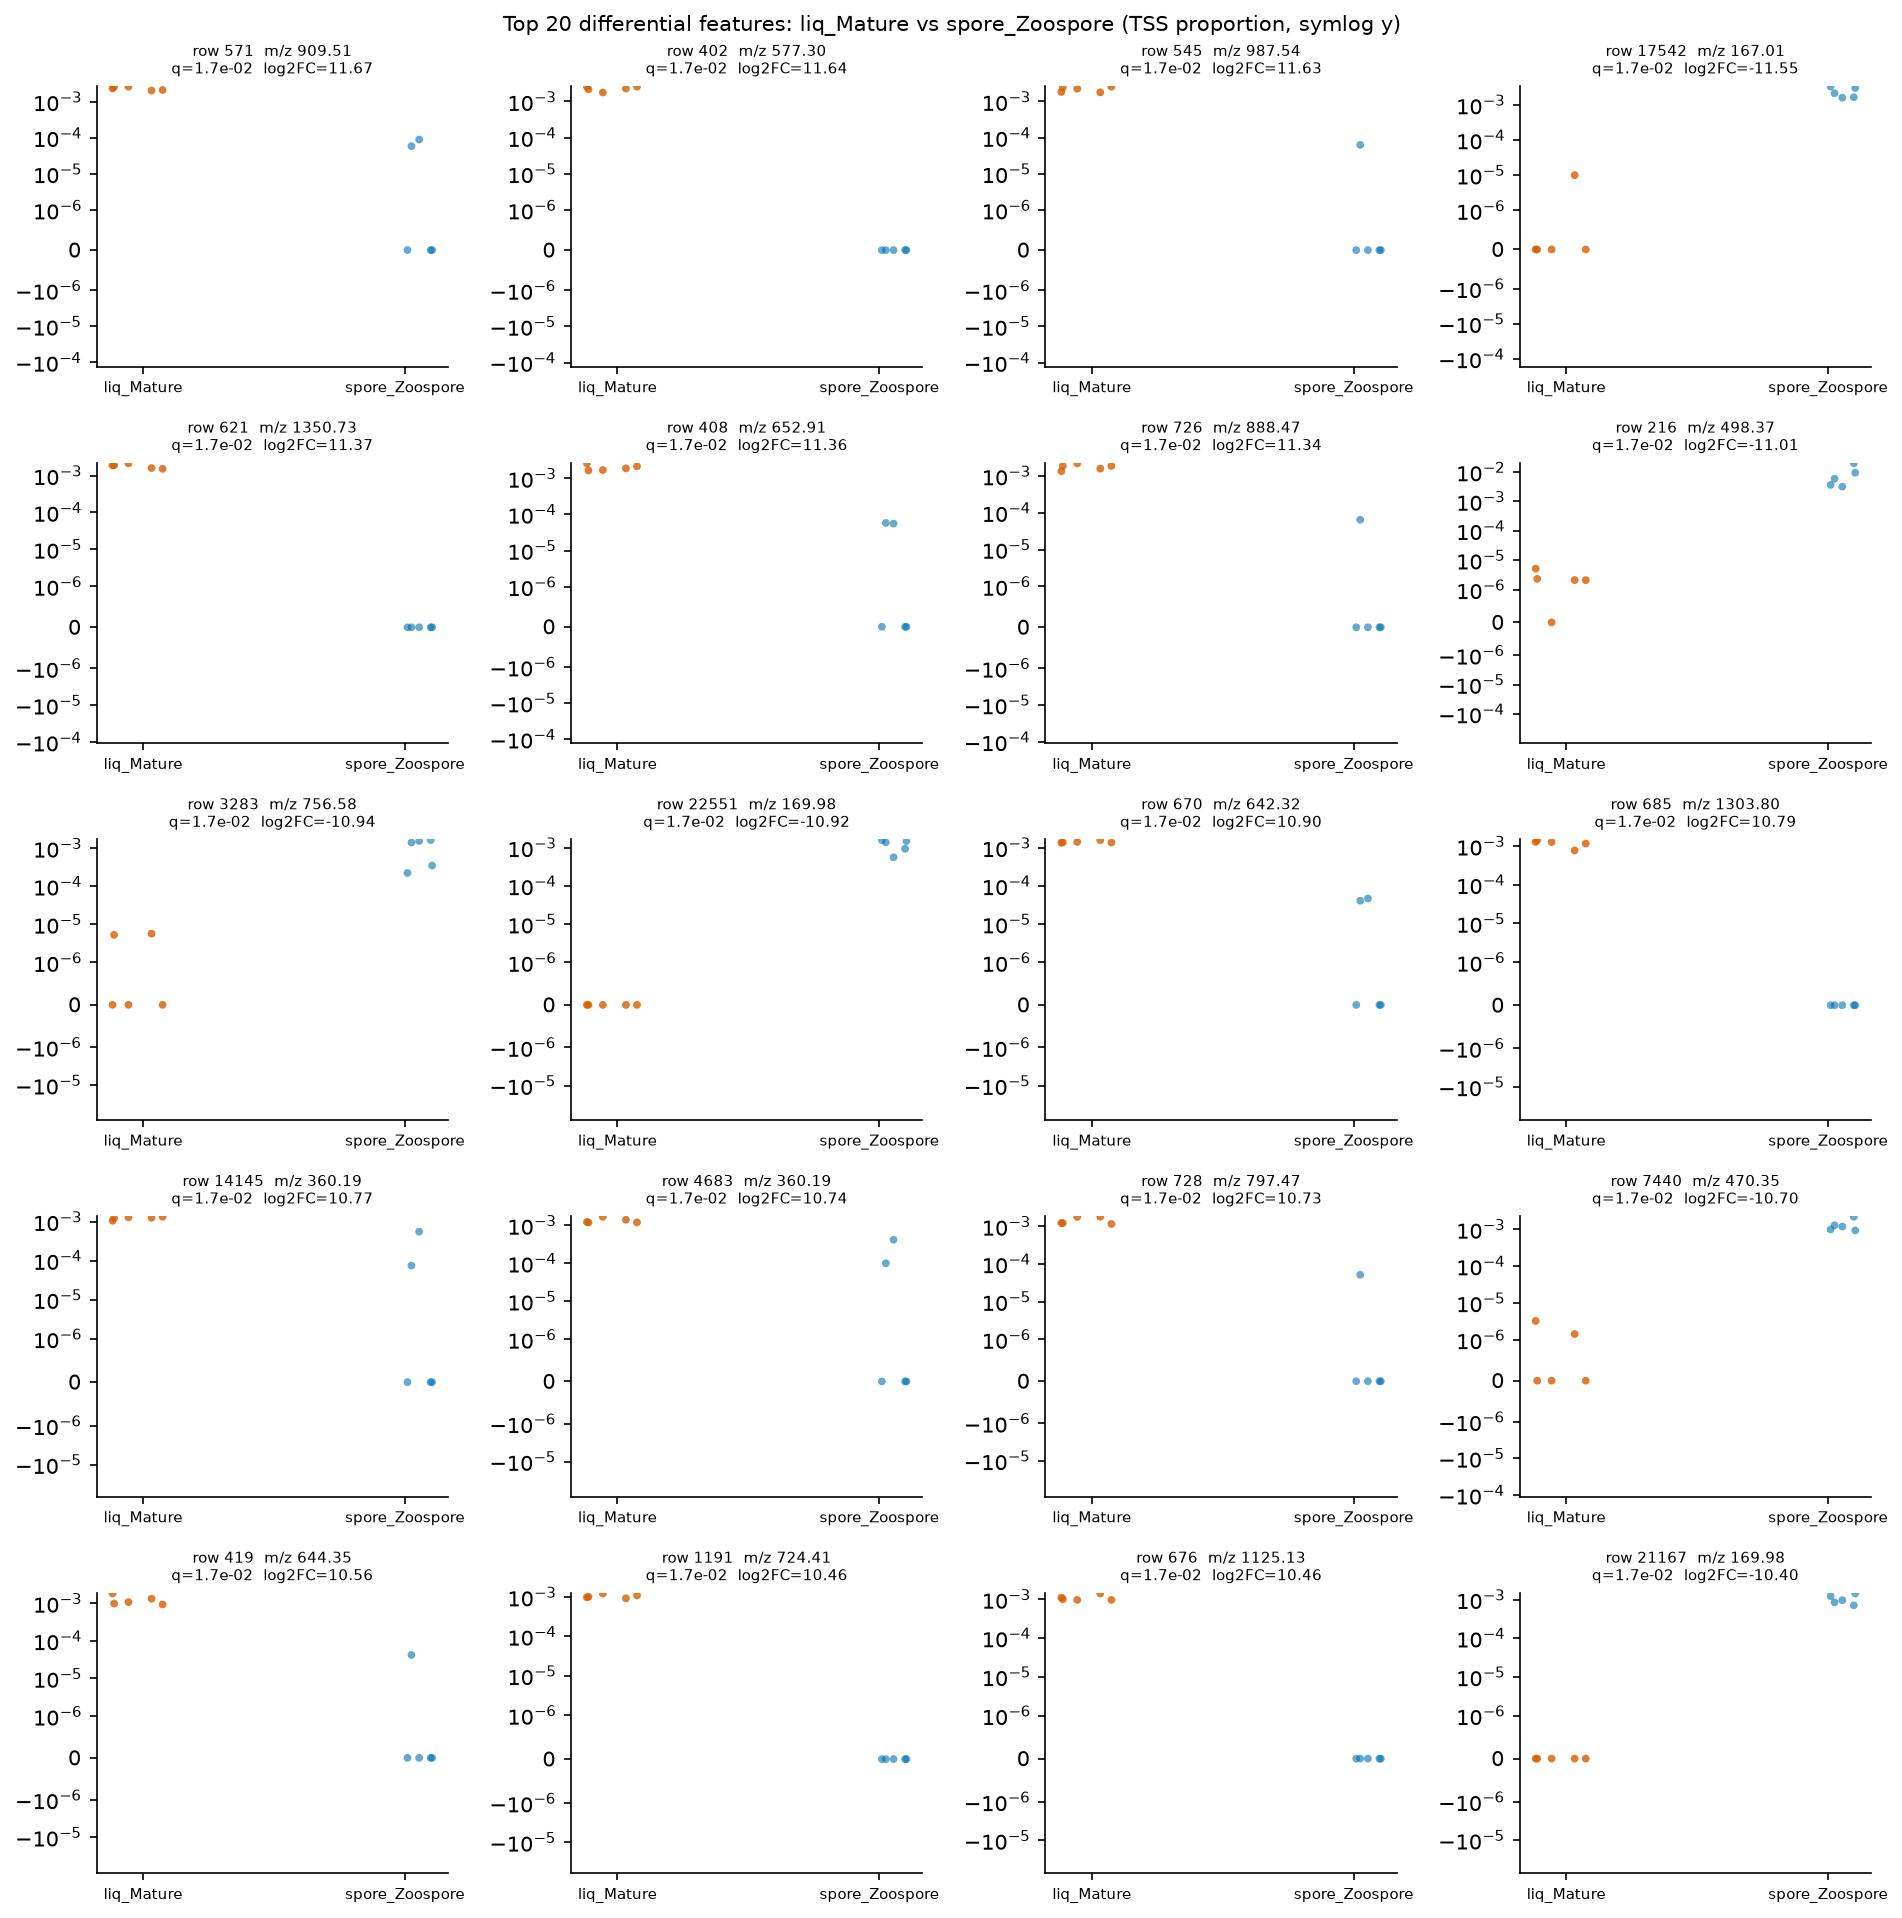

Data behind this chart, as committed beside it:
row_id	mz	rt	median_a	median_b	log2FC_a_over_b	prevalence_a	prevalence_b	prevalence_diff	U_stat	p_value	q_value
571	909.5	2.072	0.002321	0.0	11.67	1.0	0.4	0.6	25.0	0.007937	0.01713
402	577.3	1.581	0.002281	0.0	11.64	1.0	0.0	1.0	25.0	0.007937	0.01713
545	987.5	3.911	0.002257	0.0	11.63	1.0	0.2	0.8	25.0	0.007937	0.01713
17542	167	0.5836	0.0	0.002135	-11.55	0.2	1.0	-0.8	0.0	0.007937	0.01713
621	1351	3.321	0.001895	0.0	11.37	1.0	0.0	1.0	25.0	0.007937	0.01713
408	652.9	2.406	0.001876	0.0	11.36	1.0	0.4	0.6	25.0	0.007937	0.01713
726	888.5	3.733	0.001856	0.0	11.34	1.0	0.2	0.8	25.0	0.007937	0.01713
216	498.4	6.915	2.1153817107956172e-06	0.005854	-11.01	0.8	1.0	-0.2	0.0	0.007937	0.01713
3283	756.6	10.69	0.0	0.001407	-10.94	0.4	1.0	-0.6	0.0	0.007937	0.01713
22551	170	0.5888	0.0	0.001383	-10.92	0.0	1.0	-1.0	0.0	0.007937	0.01713
670	642.3	1.88	0.001368	0.0	10.9	1.0	0.4	0.6	25.0	0.007937	0.01713
685	1304	2.405	0.001269	0.0	10.79	1.0	0.0	1.0	25.0	0.007937	0.01713
14145	360.2	2.071	0.001245	0.0	10.77	1.0	0.4	0.6	25.0	0.007937	0.01713
4683	360.2	2.366	0.00122	0.0	10.74	1.0	0.4	0.6	25.0	0.007937	0.01713
728	797.5	3.39	0.001214	0.0	10.73	1.0	0.2	0.8	25.0	0.007937	0.01713
7440	470.4	6.747	0.0	0.001185	-10.7	0.4	1.0	-0.6	0.0	0.007937	0.01713
419	644.4	3.276	0.001074	0.0	10.56	1.0	0.2	0.8	25.0	0.007937	0.01713
1191	724.4	3.499	0.001009	0.0	10.46	1.0	0.0	1.0	25.0	0.007937	0.01713
676	1125	3.832	0.001008	0.0	10.46	1.0	0.0	1.0	25.0	0.007937	0.01713
21167	170	2.167	0.0	0.0009621	-10.4	0.0	1.0	-1.0	0.0	0.007937	0.01713
